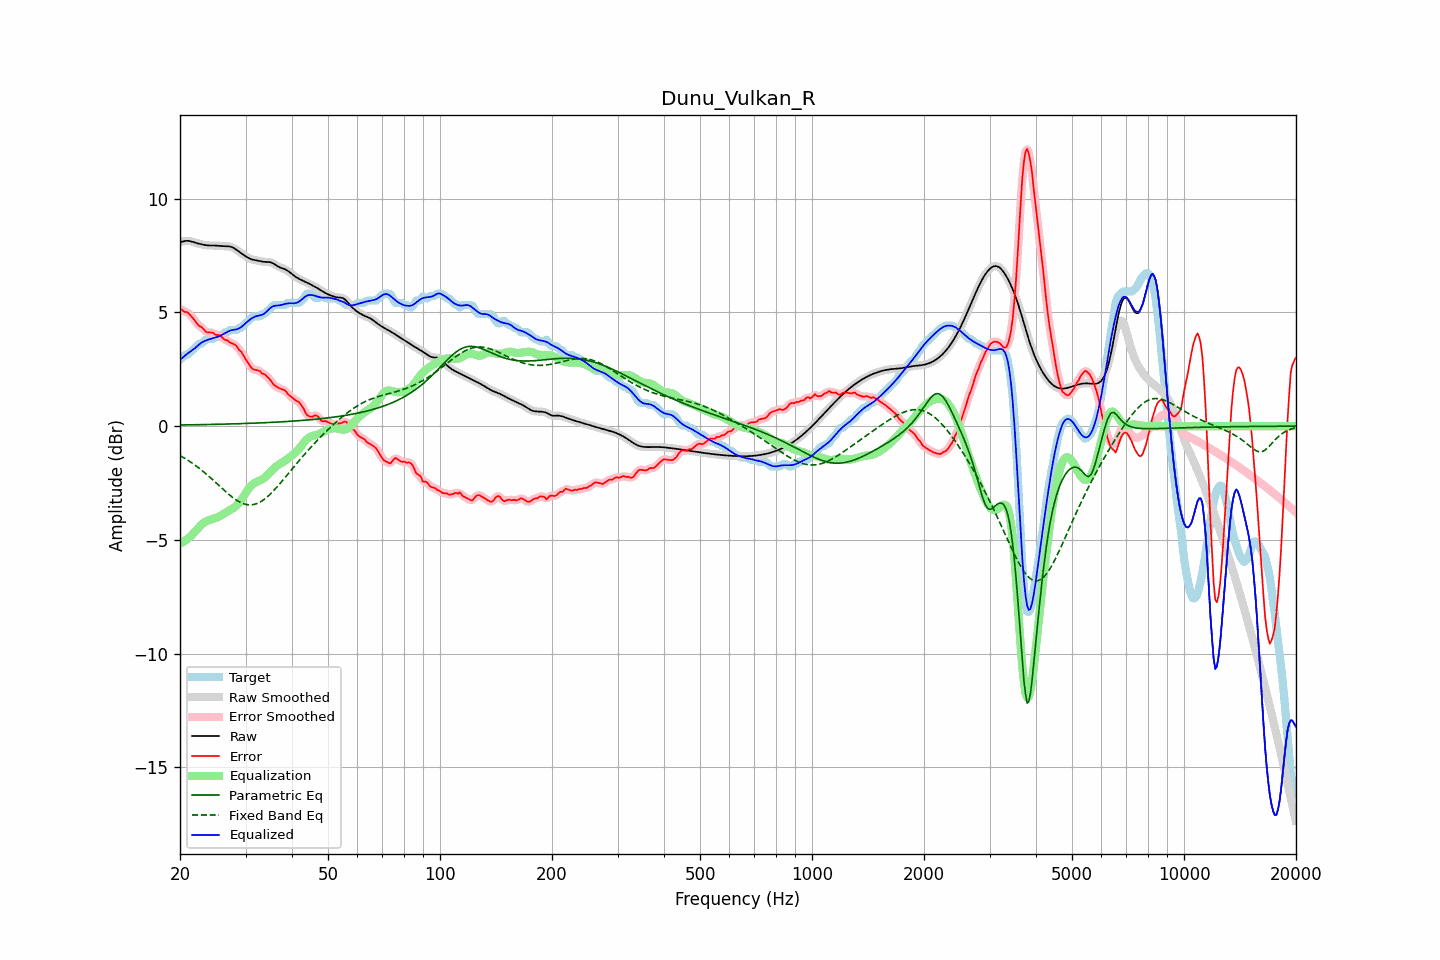

The file beside this chart, header and first rows:
frequency, raw, error, smoothed, error_smoothed, equalization, parametric_eq, fixed_band_eq, equalized_raw, equalized_smoothed, target
20.00, 8.09, 5.16, 8.08, 5.16, -5.17, 0.05, -1.29, 2.92, 2.92, 2.93
20.20, 8.11, 5.13, 8.11, 5.12, -5.13, 0.05, -1.33, 2.97, 2.98, 2.98
20.40, 8.12, 5.06, 8.13, 5.08, -5.09, 0.05, -1.37, 3.03, 3.04, 3.06
20.61, 8.14, 5.02, 8.14, 5.04, -5.04, 0.05, -1.42, 3.10, 3.10, 3.13
20.81, 8.15, 5.03, 8.15, 5.01, -5.00, 0.05, -1.46, 3.16, 3.16, 3.13
21.02, 8.15, 4.98, 8.15, 4.97, -4.94, 0.06, -1.50, 3.21, 3.21, 3.17
21.23, 8.14, 4.91, 8.14, 4.92, -4.88, 0.06, -1.55, 3.26, 3.26, 3.23
21.44, 8.13, 4.84, 8.12, 4.84, -4.82, 0.06, -1.60, 3.31, 3.31, 3.29
21.66, 8.10, 4.76, 8.10, 4.75, -4.75, 0.06, -1.65, 3.36, 3.36, 3.34
21.87, 8.08, 4.66, 8.08, 4.66, -4.67, 0.06, -1.70, 3.41, 3.41, 3.42
22.09, 8.06, 4.57, 8.06, 4.56, -4.59, 0.06, -1.75, 3.47, 3.47, 3.49
22.31, 8.04, 4.48, 8.04, 4.48, -4.50, 0.06, -1.80, 3.54, 3.54, 3.56
22.54, 8.02, 4.40, 8.02, 4.42, -4.42, 0.06, -1.86, 3.60, 3.60, 3.63
22.76, 8.00, 4.38, 8.00, 4.36, -4.35, 0.07, -1.91, 3.65, 3.65, 3.63
22.99, 7.99, 4.32, 7.99, 4.30, -4.29, 0.07, -1.97, 3.70, 3.70, 3.67
23.22, 7.97, 4.24, 7.97, 4.24, -4.24, 0.07, -2.03, 3.74, 3.74, 3.73
23.45, 7.96, 4.15, 7.96, 4.17, -4.20, 0.07, -2.09, 3.77, 3.77, 3.81
23.69, 7.95, 4.13, 7.95, 4.13, -4.16, 0.07, -2.15, 3.79, 3.79, 3.83
23.92, 7.95, 4.12, 7.95, 4.12, -4.13, 0.07, -2.21, 3.82, 3.82, 3.83
24.16, 7.94, 4.12, 7.94, 4.12, -4.11, 0.07, -2.27, 3.84, 3.84, 3.83
24.40, 7.94, 4.12, 7.94, 4.10, -4.09, 0.08, -2.34, 3.86, 3.86, 3.83
24.65, 7.94, 4.08, 7.94, 4.07, -4.07, 0.08, -2.40, 3.88, 3.88, 3.86
24.89, 7.94, 4.02, 7.94, 4.04, -4.05, 0.08, -2.47, 3.90, 3.90, 3.92
25.14, 7.94, 4.01, 7.94, 4.02, -4.02, 0.08, -2.53, 3.92, 3.92, 3.93
25.39, 7.93, 4.01, 7.93, 4.00, -3.99, 0.08, -2.60, 3.94, 3.94, 3.93
25.65, 7.93, 3.99, 7.93, 3.97, -3.95, 0.08, -2.66, 3.98, 3.98, 3.94
25.91, 7.92, 3.92, 7.92, 3.92, -3.91, 0.09, -2.73, 4.01, 4.01, 4.00
26.16, 7.92, 3.85, 7.92, 3.86, -3.87, 0.09, -2.79, 4.05, 4.05, 4.07
26.43, 7.91, 3.79, 7.91, 3.81, -3.83, 0.09, -2.86, 4.09, 4.09, 4.13
26.69, 7.91, 3.79, 7.91, 3.77, -3.79, 0.09, -2.92, 4.13, 4.13, 4.13
26.96, 7.91, 3.74, 7.91, 3.73, -3.74, 0.09, -2.98, 4.17, 4.17, 4.16
27.23, 7.90, 3.68, 7.90, 3.70, -3.70, 0.10, -3.04, 4.20, 4.20, 4.23
27.50, 7.88, 3.65, 7.88, 3.65, -3.66, 0.10, -3.10, 4.22, 4.22, 4.23
27.77, 7.85, 3.62, 7.85, 3.62, -3.62, 0.10, -3.15, 4.23, 4.23, 4.23
28.05, 7.81, 3.59, 7.81, 3.59, -3.57, 0.10, -3.20, 4.25, 4.24, 4.23
28.33, 7.76, 3.54, 7.76, 3.52, -3.51, 0.10, -3.25, 4.26, 4.26, 4.23
28.62, 7.71, 3.43, 7.71, 3.44, -3.43, 0.11, -3.29, 4.28, 4.28, 4.28
28.90, 7.66, 3.34, 7.66, 3.36, -3.35, 0.11, -3.33, 4.31, 4.31, 4.33
29.19, 7.61, 3.29, 7.61, 3.26, -3.26, 0.11, -3.37, 4.36, 4.36, 4.33
29.48, 7.56, 3.16, 7.56, 3.16, -3.15, 0.11, -3.40, 4.41, 4.41, 4.40
29.78, 7.51, 3.04, 7.51, 3.05, -3.04, 0.12, -3.42, 4.48, 4.48, 4.47
30.08, 7.47, 2.92, 7.46, 2.93, -2.92, 0.12, -3.44, 4.54, 4.54, 4.54
30.38, 7.42, 2.82, 7.42, 2.82, -2.82, 0.12, -3.46, 4.60, 4.60, 4.60
30.68, 7.38, 2.71, 7.38, 2.71, -2.72, 0.12, -3.46, 4.66, 4.66, 4.67
30.99, 7.35, 2.61, 7.35, 2.61, -2.64, 0.13, -3.46, 4.71, 4.71, 4.74
31.30, 7.33, 2.52, 7.33, 2.54, -2.57, 0.13, -3.45, 4.76, 4.76, 4.80
31.61, 7.31, 2.49, 7.31, 2.49, -2.52, 0.13, -3.44, 4.79, 4.79, 4.83
31.93, 7.30, 2.47, 7.30, 2.47, -2.47, 0.13, -3.42, 4.83, 4.83, 4.83
32.24, 7.28, 2.46, 7.28, 2.46, -2.44, 0.14, -3.40, 4.85, 4.85, 4.83
32.57, 7.27, 2.44, 7.27, 2.43, -2.41, 0.14, -3.37, 4.86, 4.86, 4.83
32.89, 7.25, 2.40, 7.25, 2.39, -2.38, 0.14, -3.33, 4.87, 4.87, 4.85
33.22, 7.24, 2.31, 7.24, 2.34, -2.34, 0.15, -3.29, 4.89, 4.90, 4.93
33.55, 7.23, 2.30, 7.23, 2.30, -2.30, 0.15, -3.24, 4.93, 4.93, 4.93
33.89, 7.23, 2.26, 7.23, 2.25, -2.24, 0.15, -3.19, 4.98, 4.98, 4.96
34.23, 7.22, 2.19, 7.23, 2.20, -2.18, 0.16, -3.13, 5.05, 5.05, 5.03
34.57, 7.22, 2.12, 7.22, 2.13, -2.10, 0.16, -3.07, 5.12, 5.12, 5.10
34.92, 7.21, 2.04, 7.21, 2.04, -2.03, 0.16, -3.00, 5.19, 5.18, 5.17
35.27, 7.19, 1.95, 7.19, 1.95, -1.95, 0.17, -2.93, 5.24, 5.24, 5.24
35.62, 7.16, 1.85, 7.15, 1.86, -1.88, 0.17, -2.86, 5.27, 5.27, 5.31
35.97, 7.11, 1.79, 7.11, 1.79, -1.82, 0.17, -2.78, 5.29, 5.29, 5.33
... 635 more rows
